The GitHub repository sirnikLiK/krabs contains a labelled image folder "dataset_damage" with 9 categories: damage 10 to 19 percent, damage 20 to 29 percent, damage 30 to 39 percent, damage 40 to 49 percent, damage 50 to 59 percent, damage 60 to 69 percent, damage 70 to 79 percent, damage 80 to 89 percent, damage 90 to 99 percent. Examples follow, each with its label.

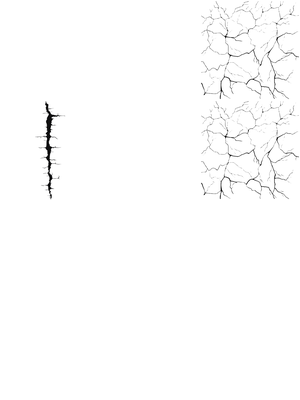
Label: damage 50 to 59 percent

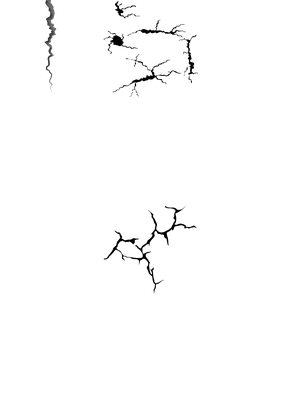
Label: damage 20 to 29 percent

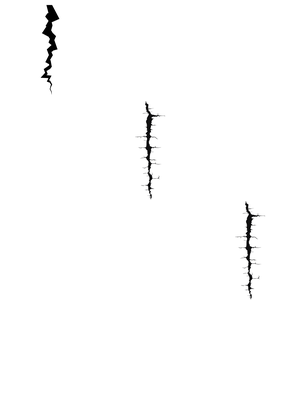
Label: damage 20 to 29 percent

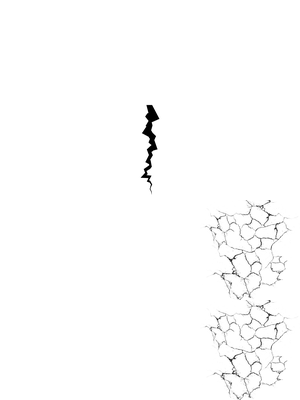
Label: damage 60 to 69 percent

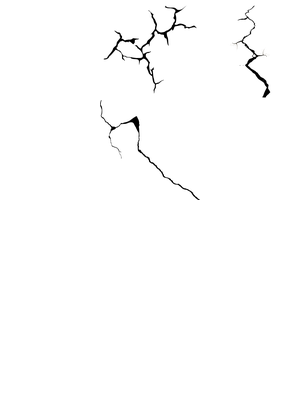
Label: damage 40 to 49 percent

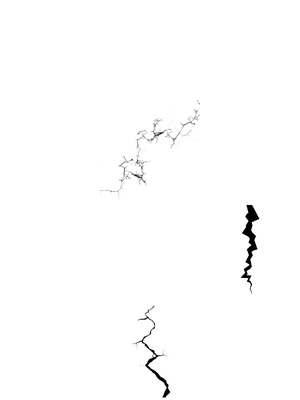
Label: damage 30 to 39 percent
